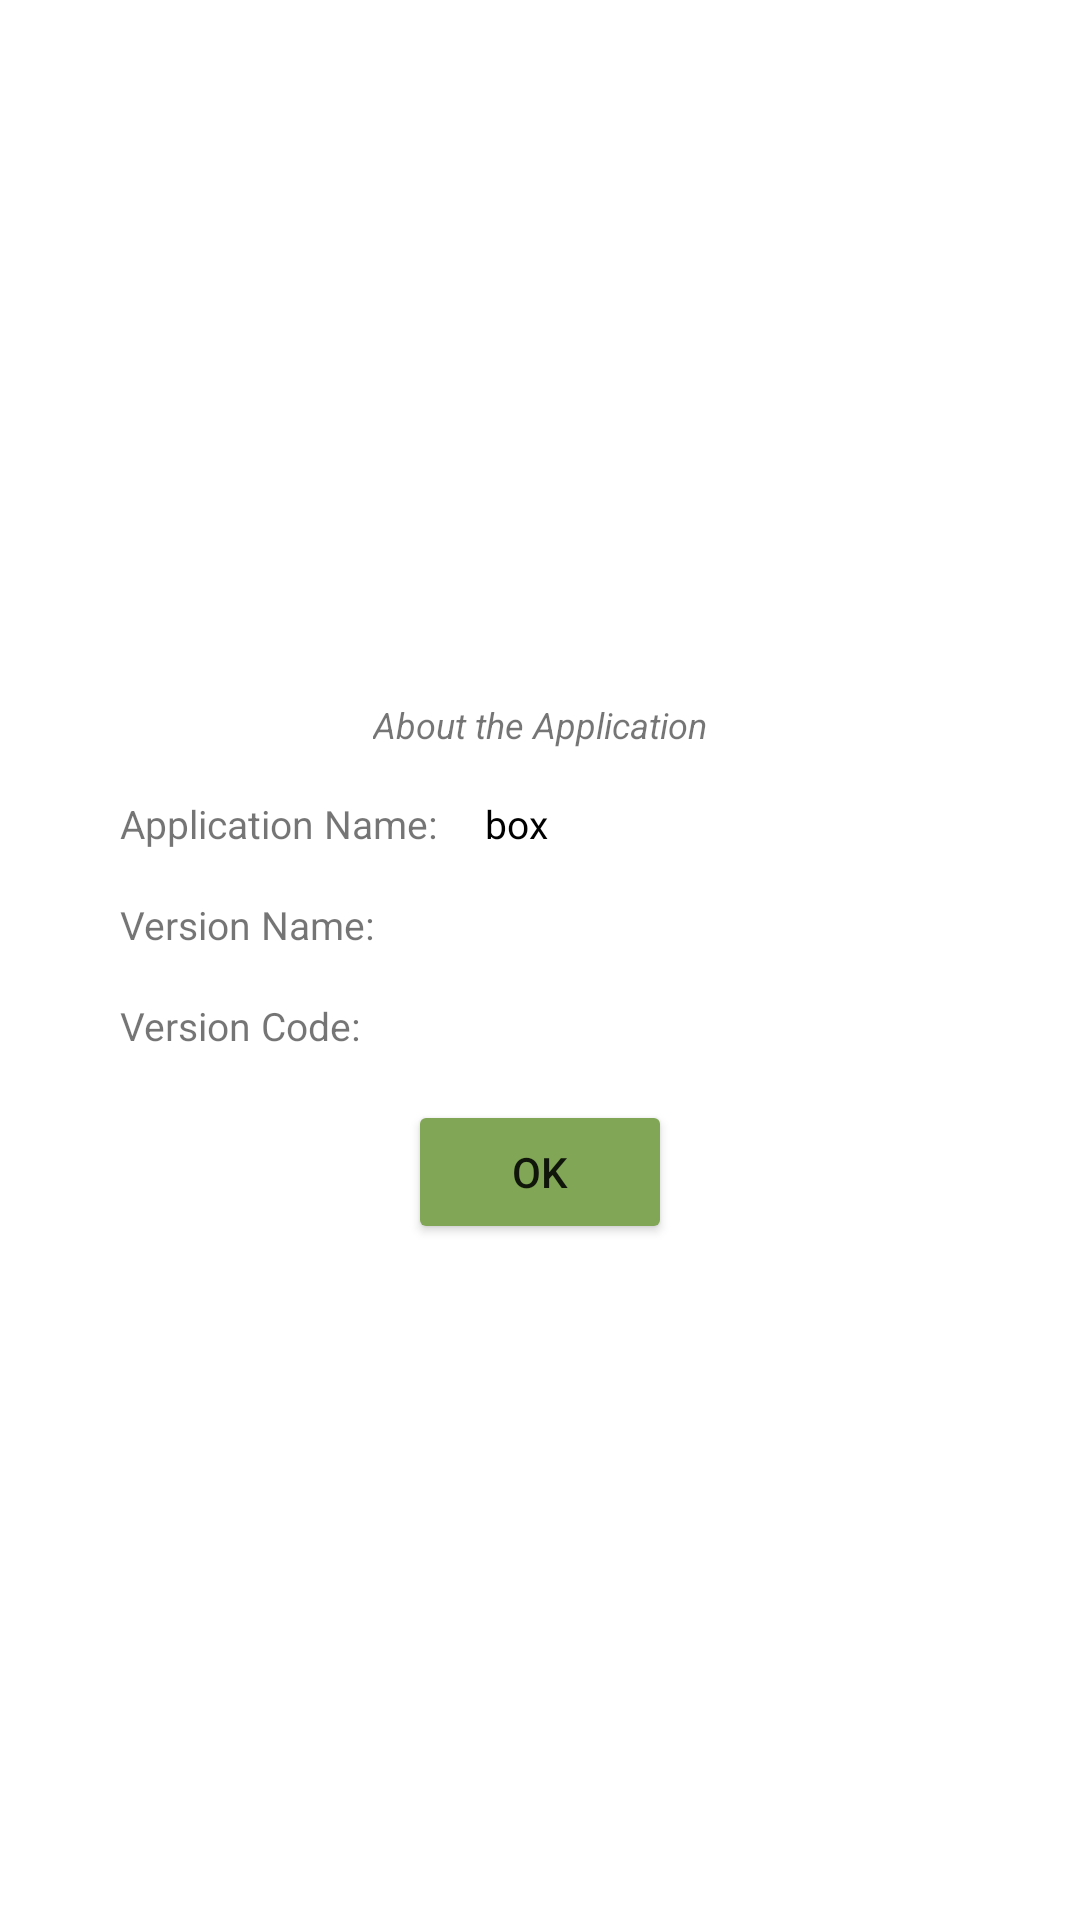

Write the Android layout XML for this screen, with the resource values it uses.
<!-- AndroidManifest.xml: application theme Theme.Box -->
<!-- res/layout/activity_about.xml -->
<?xml version="1.0" encoding="utf-8"?>
<androidx.constraintlayout.widget.ConstraintLayout
    xmlns:android="http://schemas.android.com/apk/res/android"
    xmlns:app="http://schemas.android.com/apk/res-auto"
    xmlns:tools="http://schemas.android.com/tools"
    android:layout_width="match_parent"
    android:layout_height="match_parent">

    <androidx.constraintlayout.widget.Guideline
        android:id="@+id/beginGuideline"
        android:layout_width="wrap_content"
        android:layout_height="wrap_content"
        android:orientation="vertical"
        app:layout_constraintGuide_begin="24dp"/>

    <androidx.constraintlayout.widget.Guideline
        android:id="@+id/endGuideline"
        android:layout_width="wrap_content"
        android:layout_height="wrap_content"
        android:orientation="vertical"
        app:layout_constraintGuide_end="24dp"/>

    <androidx.constraintlayout.widget.ConstraintLayout
        android:id="@+id/aboutContainer"
        style="@style/Form"
        app:layout_constraintStart_toStartOf="@id/beginGuideline"
        app:layout_constraintEnd_toEndOf="@id/endGuideline"
        app:layout_constraintTop_toTopOf="parent"
        app:layout_constraintBottom_toBottomOf="parent">

        <TextView
            android:id="@+id/titleTextView"
            style="@style/FormHintTextView"
            android:text="@string/about_the_application"
            app:layout_constraintStart_toStartOf="parent"
            app:layout_constraintEnd_toEndOf="parent"
            app:layout_constraintTop_toTopOf="parent" />

        <TextView
            android:id="@+id/nameHintTextView"
            style="@style/HintTextView"
            android:layout_width="0dp"
            android:layout_height="wrap_content"
            android:text="@string/application_name"
            app:layout_constraintStart_toStartOf="parent"
            app:layout_constraintTop_toBottomOf="@id/titleTextView" />

        <TextView
            android:id="@+id/versionHintTextView"
            style="@style/HintTextView"
            android:layout_width="0dp"
            android:layout_height="wrap_content"
            android:text="@string/version_name"
            app:layout_constraintStart_toStartOf="parent"
            app:layout_constraintTop_toBottomOf="@id/nameHintTextView" />

        <TextView
            android:id="@+id/versionCodeHintTextView"
            style="@style/HintTextView"
            android:layout_width="0dp"
            android:layout_height="wrap_content"
            android:text="@string/version_code"
            app:layout_constraintStart_toStartOf="parent"
            app:layout_constraintTop_toBottomOf="@id/versionHintTextView" />

        <androidx.constraintlayout.widget.Barrier
            android:id="@+id/barrier"
            android:layout_width="wrap_content"
            android:layout_height="wrap_content"
            app:barrierDirection="end"
            app:constraint_referenced_ids="versionCodeHintTextView,versionCodeHintTextView,nameHintTextView"/>

        <TextView
            style="@style/HintTextView.Value"
            android:layout_width="wrap_content"
            android:layout_height="wrap_content"
            android:text="@string/app_name"
            app:layout_constraintStart_toStartOf="@id/barrier"
            app:layout_constraintBaseline_toBaselineOf="@id/nameHintTextView" />

        <TextView
            android:id="@+id/versionNameTextView"
            style="@style/HintTextView.Value"
            android:layout_width="wrap_content"
            android:layout_height="wrap_content"
            tools:text="1.0.0"
            app:layout_constraintStart_toStartOf="@id/barrier"
            app:layout_constraintBaseline_toBaselineOf="@id/versionHintTextView" />

        <TextView
            android:id="@+id/versionCodeTextView"
            style="@style/HintTextView.Value"
            android:layout_width="wrap_content"
            android:layout_height="wrap_content"
            tools:text="1"
            app:layout_constraintStart_toStartOf="@id/barrier"
            app:layout_constraintBaseline_toBaselineOf="@id/versionCodeHintTextView" />

        <Button
            android:id="@+id/okButton"
            android:layout_width="wrap_content"
            android:layout_height="wrap_content"
            android:layout_marginTop="16dp"
            android:text="@android:string/ok"
            android:backgroundTint="@color/green"
            app:layout_constraintStart_toStartOf="parent"
            app:layout_constraintEnd_toEndOf="parent"
            app:layout_constraintTop_toBottomOf="@id/versionCodeHintTextView"/>

    </androidx.constraintlayout.widget.ConstraintLayout>

</androidx.constraintlayout.widget.ConstraintLayout>
<!-- resources referenced by this layout -->
<resources>
  <color name="green">#81A655</color>
  <string name="about_the_application">About the Application</string>
  <string name="app_name">box</string>
  <string name="application_name">Application Name:</string>
  <string name="version_code">Version Code:</string>
  <string name="version_name">Version Name:</string>
  <style name="Form">
          <item name="android:layout_width">0dp</item>
          <item name="android:layout_height">wrap_content</item>
          <item name="android:layout_marginTop">16dp</item>
          <item name="android:background">@drawable/form</item>
          <item name="android:paddingTop">8dp</item>
          <item name="android:paddingStart">16dp</item>
          <item name="android:paddingEnd">16dp</item>
          <item name="android:paddingBottom">16dp</item>&gt;
      </style>
  <style name="FormHintTextView">
          <item name="android:textSize">12sp</item>
          <item name="android:textStyle">italic</item>
          <item name="android:layout_width">wrap_content</item>
          <item name="android:layout_height">wrap_content</item>
      </style>
  <style name="HintTextView">
          <item name="android:textSize">13sp</item>
          <item name="android:ellipsize">end</item>
          <item name="android:lines">1</item>
          <item name="android:layout_marginTop">16dp</item>
      </style>
  <style name="HintTextView.Value">
          <item name="android:textColor">@android:color/black</item>
          <item name="android:layout_marginStart">16dp</item>
      </style>
  <style name="Theme.Box" parent="Theme.MaterialComponents.DayNight.DarkActionBar">
          
          <item name="colorPrimary">@color/pink</item>
          <item name="colorPrimaryVariant">@color/pink</item>
          <item name="colorOnPrimary">@color/white</item>
  
          
          <item name="colorSecondary">@color/teal_200</item>
          <item name="colorSecondaryVariant">@color/teal_700</item>
          <item name="colorOnSecondary">@color/black</item>
          
          <item name="android:statusBarColor" tools:targetApi="l">?attr/colorPrimaryVariant</item>
          
      </style>
  <color name="pink">#C7698A</color>
  <color name="white">#FFFFFFFF</color>
  <color name="teal_200">#FF03DAC5</color>
  <color name="teal_700">#FF018786</color>
  <color name="black">#FF000000</color>
</resources>
